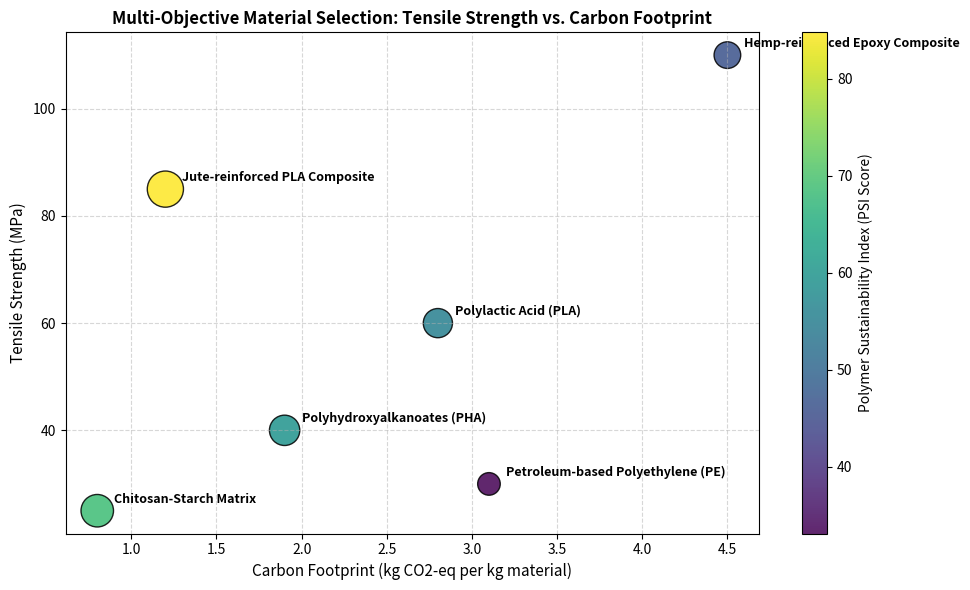

The script that saved this image:
import numpy as np
import pandas as pd
import matplotlib.pyplot as plt

class BioPolymerLCAOptimizer:
    """
    Advanced Multi-Objective Optimization Framework for Sustainable Material Selection.
    Evaluates Tensile Strength, Biodegradability Rate, Water Consumption, and Carbon Footprint.
    """
    def __init__(self):
        # Database containing experimental/literature parameters of Bio-Polymers & Composites
        self.materials_db = {
            'Material_Name': [
                'Polylactic Acid (PLA)', 
                'Polyhydroxyalkanoates (PHA)', 
                'Chitosan-Starch Matrix', 
                'Jute-reinforced PLA Composite', 
                'Hemp-reinforced Epoxy Composite',
                'Petroleum-based Polyethylene (PE)'
            ],
            'Tensile_Strength_MPa': [60.0, 40.0, 25.0, 85.0, 110.0, 30.0],
            'Youngs_Modulus_GPa': [3.5, 2.0, 1.2, 6.5, 8.0, 0.8],
            'Water_Footprint_L_kg': [1200, 800, 300, 450, 2100, 150],
            'Carbon_Footprint_kgCO2_kg': [2.8, 1.9, 0.8, 1.2, 4.5, 3.1],
            'Biodegradation_HalfLife_Days': [180, 60, 30, 120, 3650, 18250]
        }
        self.df = pd.DataFrame(self.materials_db)

    def calculate_composite_rule_of_mixtures(self, fiber_modulus, matrix_modulus, fiber_volume_fraction):
        """
        Calculates the theoretical Elastic Modulus of fiber-reinforced bio-composites 
        using the Voigt Upper-Bound Rule of Mixtures.
        """
        Vf = fiber_volume_fraction
        Vm = 1.0 - Vf
        Ec = (fiber_modulus * Vf) + (matrix_modulus * Vm)
        return round(Ec, 3)

    def compute_sustainability_index(self, w_strength=0.3, w_water=0.2, w_carbon=0.3, w_degrad=0.2):
        """
        Computes a Normalized Polymer Sustainability Index (PSI) using Multi-Criteria Decision Analysis (MCDA).
        """
        # Feature Normalization (Min-Max Scaling)
        norm_strength = (self.df['Tensile_Strength_MPa'] - self.df['Tensile_Strength_MPa'].min()) / \
                        (self.df['Tensile_Strength_MPa'].max() - self.df['Tensile_Strength_MPa'].min())
        
        # Inverse Normalization for Environmental Penalties (Lower is better)
        norm_water = 1.0 - ((self.df['Water_Footprint_L_kg'] - self.df['Water_Footprint_L_kg'].min()) / \
                     (self.df['Water_Footprint_L_kg'].max() - self.df['Water_Footprint_L_kg'].min()))
        
        norm_carbon = 1.0 - ((self.df['Carbon_Footprint_kgCO2_kg'] - self.df['Carbon_Footprint_kgCO2_kg'].min()) / \
                      (self.df['Carbon_Footprint_kgCO2_kg'].max() - self.df['Carbon_Footprint_kgCO2_kg'].min()))
        
        norm_degrad = 1.0 - ((self.df['Biodegradation_HalfLife_Days'] - self.df['Biodegradation_HalfLife_Days'].min()) / \
                      (self.df['Biodegradation_HalfLife_Days'].max() - self.df['Biodegradation_HalfLife_Days'].min()))

        # Weighted composite score
        psi_scores = (w_strength * norm_strength) + (w_water * norm_water) + \
                     (w_carbon * norm_carbon) + (w_degrad * norm_degrad)
        
        self.df['PSI_Score'] = np.round(psi_scores * 100, 2)
        return self.df.sort_values(by='PSI_Score', ascending=False)

    def generate_pareto_plot(self):
        """
        Generates a publication-ready Pareto Optimization plot comparing mechanical performance 
        versus lifecycle carbon emissions.
        """
        plt.figure(figsize=(10, 6))
        scatter = plt.scatter(
            self.df['Carbon_Footprint_kgCO2_kg'], 
            self.df['Tensile_Strength_MPa'], 
            c=self.df['PSI_Score'], 
            cmap='viridis', 
            s=self.df['PSI_Score']*8, 
            edgecolors='black', 
            alpha=0.85
        )
        
        for i, name in enumerate(self.df['Material_Name']):
            plt.annotate(
                name, 
                (self.df['Carbon_Footprint_kgCO2_kg'][i] + 0.1, self.df['Tensile_Strength_MPa'][i] + 1.5),
                fontsize=9,
                fontweight='semibold'
            )

        cbar = plt.colorbar(scatter)
        cbar.set_label('Polymer Sustainability Index (PSI Score)', fontsize=10)

        plt.title('Multi-Objective Material Selection: Tensile Strength vs. Carbon Footprint', fontsize=12, fontweight='bold')
        plt.xlabel('Carbon Footprint (kg CO2-eq per kg material)', fontsize=11)
        plt.ylabel('Tensile Strength (MPa)', fontsize=11)
        plt.grid(True, linestyle='--', alpha=0.5)
        plt.tight_layout()
        plt.savefig('pareto_material_optimization.png', dpi=300)
        print("[SUCCESS] Optimization plot saved as 'pareto_material_optimization.png'")

if __name__ == "__main__":
    optimizer = BioPolymerLCAOptimizer()
    
    # 1. Theoretical Elastic Modulus Evaluation
    jute_modulus = 40.0  # GPa
    pla_modulus = 3.5    # GPa
    v_f = 0.35           # 35% Fiber Volume Fraction
    
    ec_est = optimizer.calculate_composite_rule_of_mixtures(jute_modulus, pla_modulus, v_f)
    print(f"[ANALYTICAL] Estimated Modulus for 35% Jute/PLA Composite: {ec_est} GPa\n")

    # 2. Multi-Objective Ranking
    ranked_materials = optimizer.compute_sustainability_index()
    print("=== MULTI-CRITERIA MATERIAL SUSTAINABILITY RANKING ===")
    print(ranked_materials[['Material_Name', 'Tensile_Strength_MPa', 'Carbon_Footprint_kgCO2_kg', 'PSI_Score']].to_string(index=False))

    # 3. Visualization
    optimizer.generate_pareto_plot()
